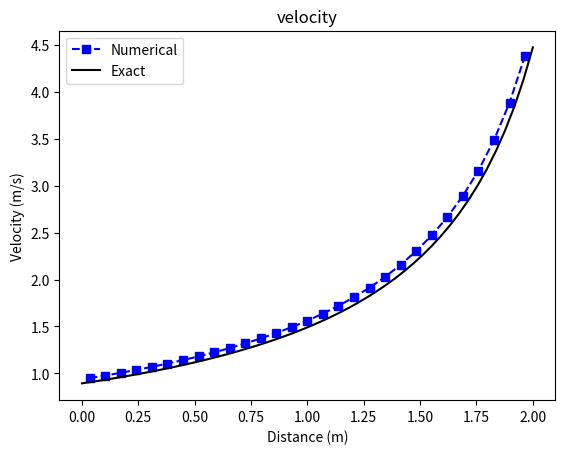
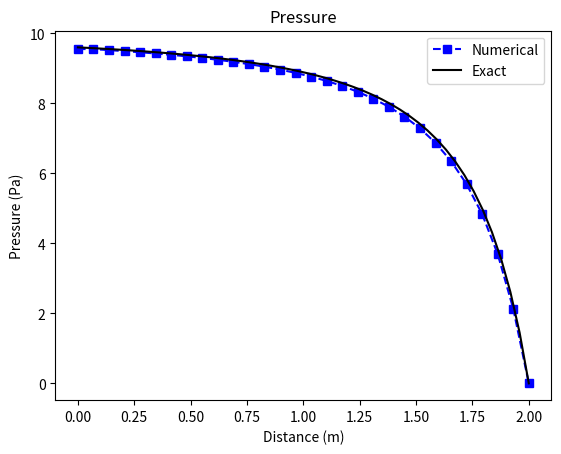

Write the Python code that produced these figures, in order.
import numpy as np
import matplotlib.pyplot as plt
import math
import sys

#== parameters ===
u_nodes_num = p_nodes_num =  30
alpha = 0.01
nmax = 15001

length = 2
density = 1
area_A = 0.5
area_E = 0.1
p_0 = 10
p_e = 0


xp_grid = np.linspace(0,length,p_nodes_num, endpoint=True)
print('xp_grid = ',xp_grid)
area_I = np.linspace(area_A, area_E, p_nodes_num, endpoint=True)
area_i = np.zeros(u_nodes_num)
au = np.zeros(u_nodes_num)
dd = np.zeros(u_nodes_num)
bb = np.zeros(p_nodes_num)
Aap = np.zeros((p_nodes_num, p_nodes_num))
Bbp = np.zeros(p_nodes_num)
xu_grid = np.zeros(u_nodes_num)
for i in range(1,u_nodes_num):
    area_i[i] = (area_I[i] + area_I[i-1])/2
    xu_grid[i] = (xp_grid[i] + xp_grid[i-1])/2

print('xu_grid = ',xu_grid)
'''
plt.xlabel('Distance (m)')
plt.ylabel('A')
#plt.plot(range(p_nodes_num), xu_grid,'bs', label='area_i')
#plt.plot(range(p_nodes_num), xp_grid, 'go-', label='area_I')
plt.plot(xu_grid[1:], area_i[1:] ,'bs', label='area_i')
plt.plot(xp_grid, area_I,'go-', label='area_I')
#plt.title('velocity')
plt.legend()
plt.show()
'''


#== initialization ==
guessed_m = 1
uu = np.zeros(u_nodes_num)
uu[1:] = guessed_m/density/area_i[1:]
uu0 = uu.copy()
pp = np.linspace(p_0, p_e, p_nodes_num, endpoint=True)
uu_residual = np.zeros(u_nodes_num)

print('initial u = ',uu)
print('initial p = ',pp)


for j in range(nmax):
    #== SIMPLE ALGORITHM ==
    #== STEP 1 : solving momentum equations ==
    #== inlet ==
    i = 1
    fw = density * uu[i] * area_i[i]
    fe = density * area_I[i] * (uu[i] + uu[i+1])/2
    ai = fe + 0.5*fw*(area_i[i]/area_A)**2
    su = (p_0 - pp[i])*area_i[i] + fw * area_i[i]/area_A * uu[i]
    uu_residual[i] = abs(ai*uu[i] - su)
    uu[i] = su / ai
    dd[i] = area_i[i]/ai
    #print(uu[i], uu0[i])

    #== internal nodes ==
    for i in range(2,u_nodes_num):
        aw = density * area_I[i-1] * (uu[i]+uu0[i-1])/2

        if i == u_nodes_num-1:
            ai = density * area_i[i] * uu[i]
        else:
            ai = density * area_I[i] * (uu[i]+uu[i+1])/2

        dd[i] = area_i[i]/ai
        uu_residual[i] = abs(ai*uu[i] - aw*uu[i-1] - area_i[i]*(pp[i-1]-pp[i]) )
        uu[i] = aw/ai * uu[i-1] + dd[i] * (pp[i-1]-pp[i]) 

    #print(uu[1:])

    ##== STEP 2: solving pressure correction equation ==
    for I in range(1,p_nodes_num-1):
        Aap[I,I-1] = -density * dd[I] * area_i[I]
        Aap[I,I+1] = -density * dd[I+1] * area_i[I+1]
        bb[I] = density * (area_i[I]*uu[I] - area_i[I+1]*uu[I+1])
        Aap[I,I] = -(Aap[I,I-1] + Aap[I,I+1])

    for i in [0, p_nodes_num-1]:
        Aap[i,i] = 1
        bb[i] = 0

    pp_cor = np.linalg.solve(Aap, bb)
    #print(pp_cor)

    ##== STEP 3: correct presure and velocity ==
    for i in range(1,u_nodes_num):
        uu[i] = uu[i] + alpha*dd[i]*(pp_cor[i-1] - pp_cor[i])
        
    pp = pp + alpha*pp_cor
    pp[0] = p_0 - 0.5*density*uu[1]**2 * (area_i[1]/area_A)

    uu0 = uu.copy()
    if j%200==0:
        print('i = ',j, '   u_residul = ', uu_residual.sum())

    if uu_residual.sum() < 1e-5:
        print('i = ',j, '   u_residul = ', uu_residual.sum())
        break
    if uu_residual.sum() > 1e50:
        print('i = ',j, '   u_residul = ', uu_residual.sum())
        sys.exit()
        

#print(uu)
#print(pp)

print('mass flow rate = ', density*uu[-1]*area_i[-1])

##== exact solution ==
nodes_excat = 50
area_exact = np.linspace(area_A, area_E, nodes_excat, endpoint=True)
xe_grid = np.linspace(0, length, nodes_excat, endpoint=True)
pp_exact = np.zeros(nodes_excat)
uu_exact = np.zeros(nodes_excat)
for i in range(nodes_excat):
    pp_exact[i] = p_0 - 0.5 * 0.44721**2 /density / area_exact[i]**2
    uu_exact[i] = math.sqrt((p_0 - pp_exact[i])*2/density)


plt.xlabel('Distance (m)')
plt.ylabel('Velocity (m/s)')
plt.plot(xu_grid[1:], uu[1:] ,'bs--', label='Numerical')
plt.plot(xe_grid, uu_exact,'k', label='Exact')
plt.title('velocity')
plt.legend()


plt.figure(2)
plt.xlabel('Distance (m)')
plt.ylabel('Pressure (Pa)')
plt.plot(xp_grid, pp ,'bs--', label='Numerical')
plt.plot(xe_grid, pp_exact,'k', label='Exact')
plt.title('Pressure')
plt.legend()

plt.show()
